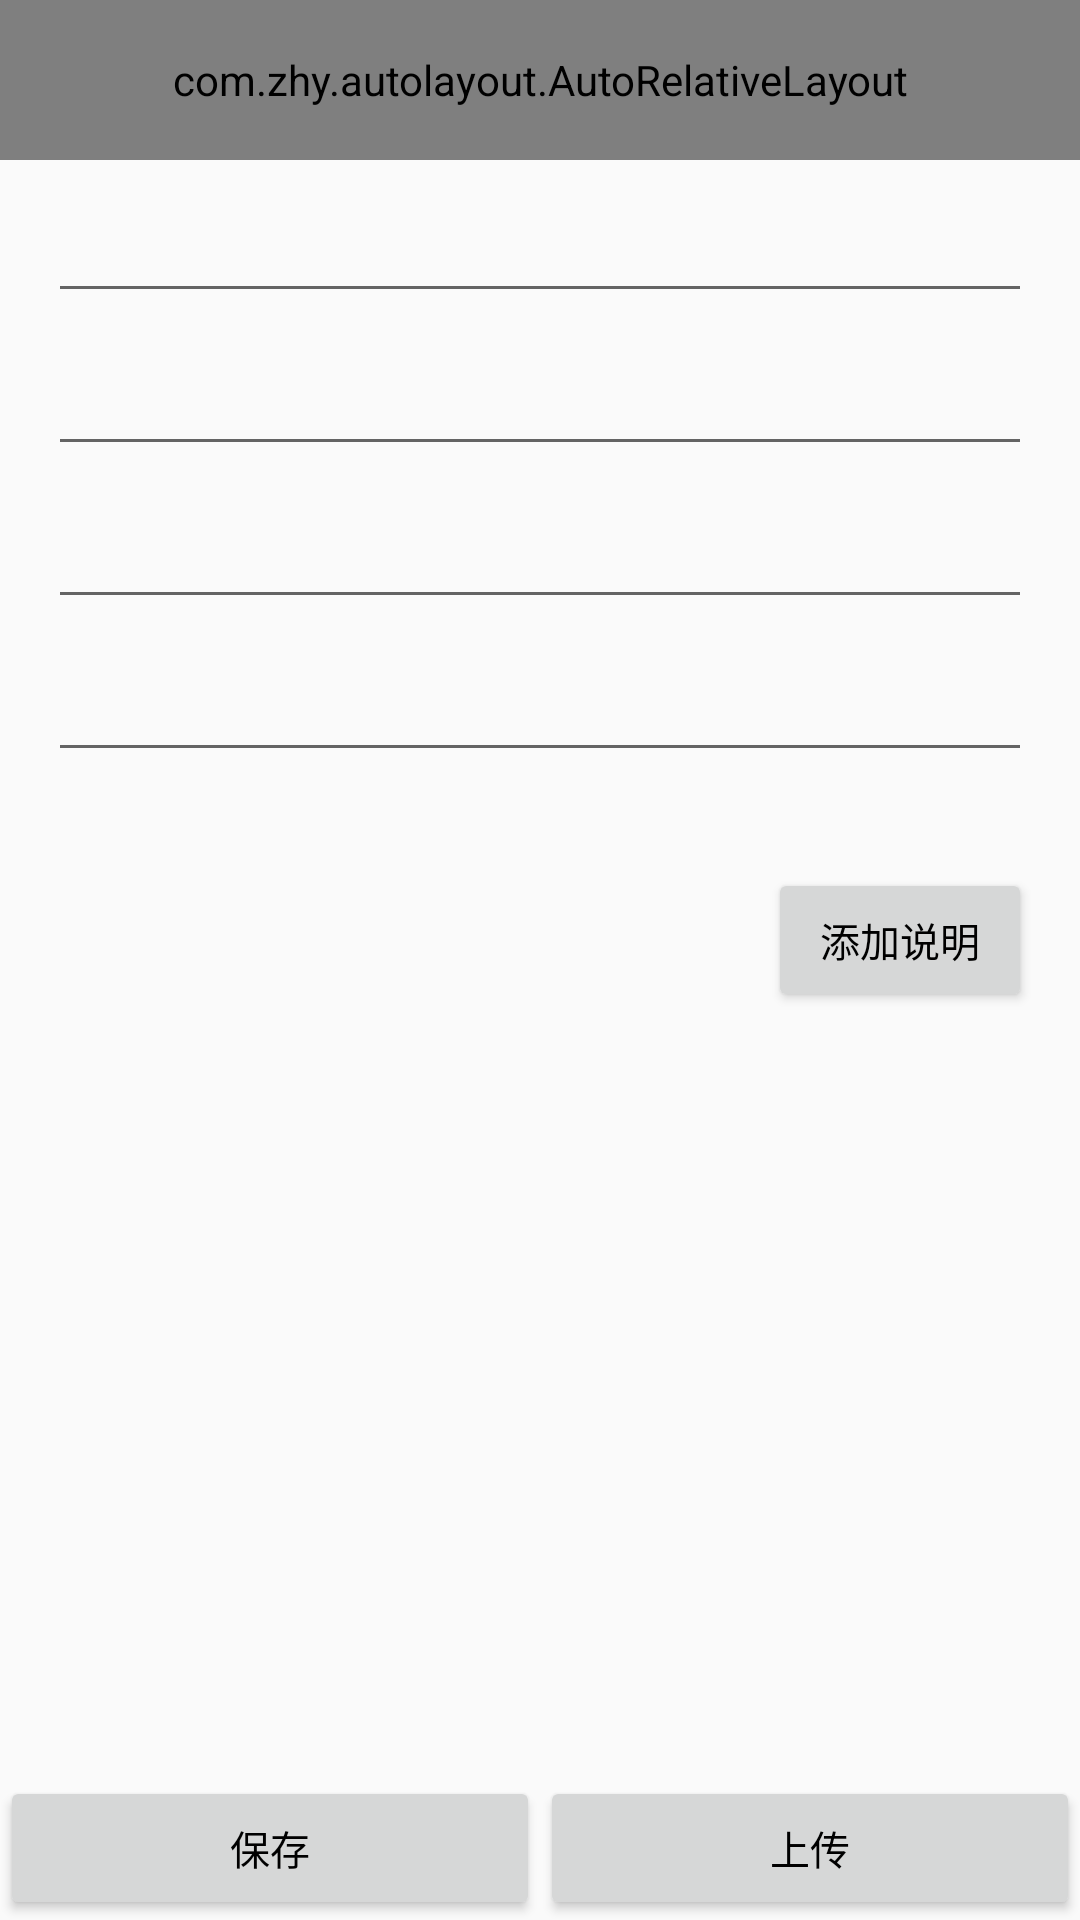

Produce the Android XML layout that renders to this screen, including the resource entries it uses.
<!-- AndroidManifest.xml: application theme AppTheme -->
<!-- res/layout/activity_add_route.xml -->
<?xml version="1.0" encoding="utf-8"?>
<RelativeLayout xmlns:android="http://schemas.android.com/apk/res/android"
    android:layout_width="match_parent"
    android:layout_height="match_parent">

    <include
        android:id="@+id/rl_top"
        layout="@layout/view_base_top" />

    <LinearLayout
        android:id="@+id/ll_bottom"
        android:layout_width="match_parent"
        android:layout_alignParentBottom="true"
        android:layout_height="wrap_content">
        <Button
            android:id="@+id/btn_save"
            android:layout_width="0dp"
            android:layout_height="wrap_content"
            android:layout_weight="1"
            android:text="保存"
            android:textSize="@dimen/normal_size"
            android:textColor="@color/black"/>
        <Button
            android:id="@+id/btn_submit"
            android:layout_width="0dp"
            android:layout_height="wrap_content"
            android:layout_weight="1"
            android:text="上传"
            android:textSize="@dimen/normal_size"
            android:textColor="@color/black"/>
    </LinearLayout>

    <ScrollView
        android:layout_width="match_parent"
        android:layout_height="match_parent"
        android:fillViewport="true"
        android:layout_below="@id/rl_top"
        android:layout_above="@id/ll_bottom">
        <LinearLayout
            android:layout_width="match_parent"
            android:layout_height="match_parent"
            android:padding="@dimen/normal_margin"
            android:orientation="vertical">
            <LinearLayout
                android:layout_width="match_parent"
                android:layout_height="wrap_content">
                <TextView
                    style="@style/normal_text"
                    android:text="名称："/>
                <EditText
                    android:id="@+id/et_route_name"
                    android:layout_width="match_parent"
                    android:layout_height="wrap_content"
                    android:textColor="@color/black"
                    android:textSize="@dimen/normal_size"/>
            </LinearLayout>
            <LinearLayout
                android:layout_width="match_parent"
                android:layout_height="wrap_content"
                android:layout_marginTop="@dimen/normal_margin">
                <TextView
                    style="@style/normal_text"
                    android:text="地址："/>
                <EditText
                    android:id="@+id/et_route_address"
                    android:layout_width="match_parent"
                    android:layout_height="wrap_content"
                    android:textColor="@color/black"
                    android:textSize="@dimen/normal_size"/>
            </LinearLayout>
            <LinearLayout
                android:layout_width="match_parent"
                android:layout_height="wrap_content"
                android:layout_marginTop="@dimen/normal_margin">
                <TextView
                    style="@style/normal_text"
                    android:text="类型："/>
                <EditText
                    android:id="@+id/et_route_type"
                    android:layout_width="match_parent"
                    android:layout_height="wrap_content"
                    android:textColor="@color/black"
                    android:textSize="@dimen/normal_size"/>
            </LinearLayout>
            <LinearLayout
                android:layout_width="match_parent"
                android:layout_height="wrap_content"
                android:layout_marginTop="@dimen/normal_margin">
                <TextView
                    style="@style/normal_text"
                    android:text="电话："/>
                <EditText
                    android:id="@+id/et_route_phone"
                    android:layout_width="match_parent"
                    android:layout_height="wrap_content"
                    android:textColor="@color/black"
                    android:textSize="@dimen/normal_size"/>
            </LinearLayout>
            <ListView
                android:id="@+id/lv_detail_desc"
                android:layout_width="match_parent"
                android:layout_height="wrap_content"
                android:divider="@color/transparent"
                android:scrollbars="none"
                android:layout_marginTop="@dimen/normal_margin"
                android:dividerHeight="@dimen/normal_margin" />
            <Button
                android:id="@+id/btn_add_detail_des"
                android:layout_width="wrap_content"
                android:layout_height="wrap_content"
                android:layout_marginTop="@dimen/normal_margin"
                android:layout_gravity="right"
                android:text="添加说明"
                android:textSize="@dimen/normal_size"
                android:textColor="@color/black"/>
        </LinearLayout>
    </ScrollView>

</RelativeLayout>
<!-- res/layout/view_base_top.xml (included above) -->
<?xml version="1.0" encoding="utf-8"?>
<com.zhy.autolayout.AutoRelativeLayout xmlns:android="http://schemas.android.com/apk/res/android"
    android:layout_width="match_parent"
    android:layout_height="@dimen/title_height"
    android:background="?attr/colorPrimary">

    <ImageView
        android:id="@+id/btn_left"
        style="@style/repple_out_backguound"
        android:layout_width="@dimen/title_height"
        android:layout_height="@dimen/title_height"
        android:layout_centerVertical="true"
        android:padding="@dimen/top_ico_margin" />

    <ImageView
        android:id="@+id/btn_right"
        style="@style/repple_out_backguound"
        android:layout_width="@dimen/title_height"
        android:layout_height="@dimen/title_height"
        android:layout_alignParentRight="true"
        android:layout_centerVertical="true"
        android:padding="@dimen/top_ico_margin"
        android:visibility="invisible" />

    <ImageView
        android:id="@+id/btn_right1"
        style="@style/repple_out_backguound"
        android:layout_width="@dimen/title_height"
        android:layout_height="@dimen/title_height"
        android:layout_toLeftOf="@id/btn_right"
        android:layout_centerVertical="true"
        android:paddingTop="@dimen/top_ico_margin"
        android:paddingBottom="@dimen/top_ico_margin"
        android:paddingLeft="@dimen/top_ico_margin"
        android:visibility="gone" />

    <TextView
        android:id="@+id/tv_title"
        android:layout_width="match_parent"
        android:layout_height="match_parent"
        android:layout_toLeftOf="@id/btn_right1"
        android:layout_toRightOf="@id/btn_left"
        android:ellipsize="end"
        android:layout_centerVertical="true"
        android:gravity="center"
        android:singleLine="true"
        android:textColor="@color/white"
        android:textSize="@dimen/max_size" />

</com.zhy.autolayout.AutoRelativeLayout>
<!-- resources referenced by this layout -->
<resources>
  <color name="black">#000000</color>
  <color name="transparent">#00000000</color>
  <color name="white">#FFFFFF</color>
  <dimen name="max_size">60px</dimen>
  <dimen name="normal_margin">48px</dimen>
  <dimen name="normal_size">40px</dimen>
  <dimen name="title_height">160px</dimen>
  <dimen name="top_ico_margin">36px</dimen>
  <style name="repple_out_backguound">
          <item name="android:background">?android:attr/actionBarItemBackground</item>
      </style>
  <style name="AppTheme" parent="Theme.AppCompat.Light.NoActionBar">
          <item name="colorPrimary">@color/green</item>
          <item name="colorPrimaryDark">@color/green</item>
          <item name="colorAccent">@color/green</item>
      </style>
</resources>
